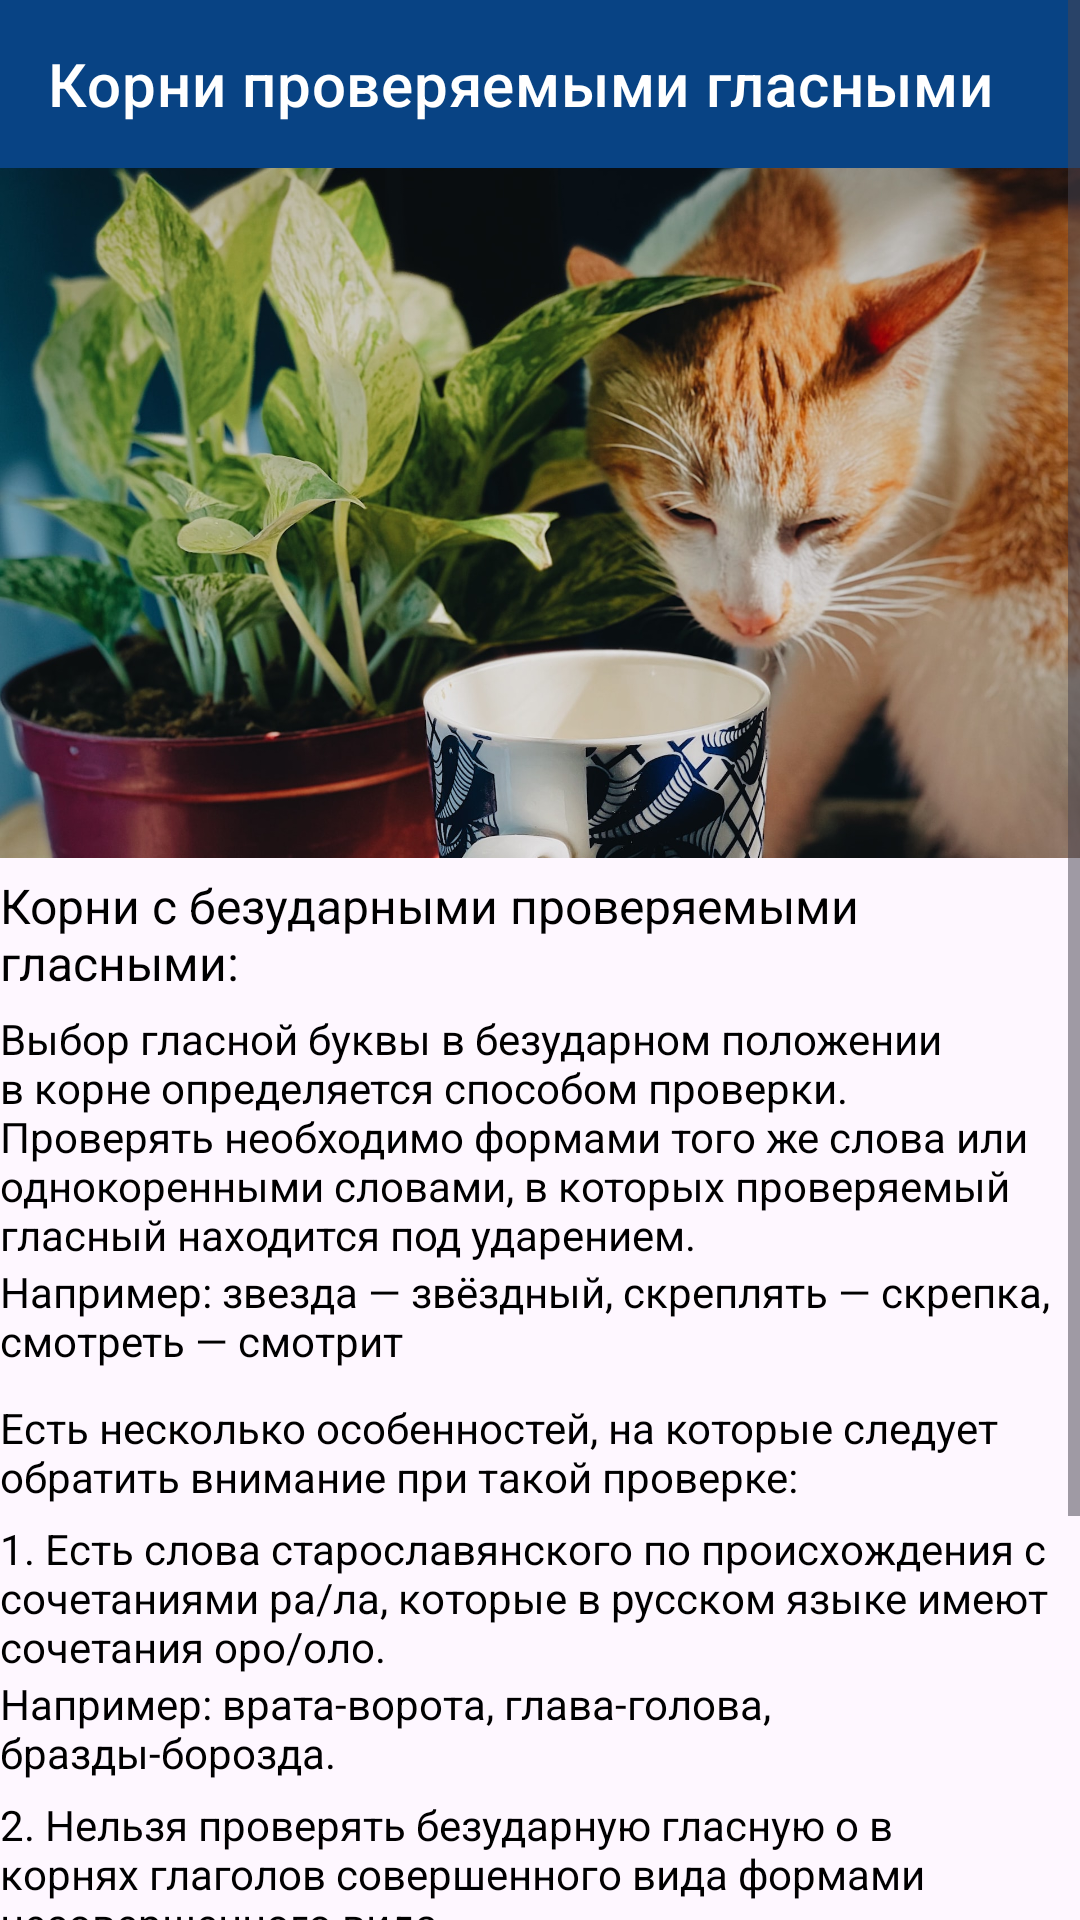

Reconstruct the res/layout file that produces this screen, plus the resources it refers to.
<!-- AndroidManifest.xml: application theme Theme.EgeRUssian -->
<!-- res/layout/fragment_roots.xml -->
<?xml version="1.0" encoding="utf-8"?>
<ScrollView xmlns:android="http://schemas.android.com/apk/res/android"
    xmlns:app="http://schemas.android.com/apk/res-auto"
    xmlns:tools="http://schemas.android.com/tools"
    android:layout_width="match_parent"
    android:layout_height="match_parent">

    <LinearLayout
        android:layout_width="match_parent"
        android:layout_height="match_parent"
        android:orientation="vertical">

        <com.google.android.material.appbar.MaterialToolbar
            android:id="@+id/toolbarRoots"
            style="@style/Widget.MaterialComponents.Toolbar.Primary"
            android:layout_width="match_parent"
            android:layout_height="wrap_content"
            app:title="Корни проверяемыми гласными" />

        <ImageView
            android:id="@+id/StyleImage"
            android:layout_width="match_parent"
            android:layout_height="230dp"
            android:src="@drawable/cat4"
            android:scaleType="centerCrop"
            android:layout_below="@id/toolbarLogin"/>


        <TextView
            android:layout_width="wrap_content"
            android:layout_height="wrap_content"
            android:layout_marginTop="5dp"
            android:text="Корни с безударными проверяемыми гласными:"
            android:textColor="@color/black"
            android:textSize="16sp" />

        <TextView
            android:layout_width="wrap_content"
            android:layout_height="wrap_content"
            android:layout_marginTop="5dp"
            android:text="Выбор гласной буквы в безударном положении в корне определяется способом проверки. Проверять необходимо формами того же слова или однокоренными словами, в которых проверяемый гласный находится под ударением."
            android:textColor="@color/black" />

        <TextView
            android:layout_width="wrap_content"
            android:layout_height="wrap_content"
            android:text="Например: звезда — звёздный, скреплять — скрепка, смотреть — смотрит"
            android:textColor="@color/black" />

        <TextView
            android:layout_width="wrap_content"
            android:layout_height="wrap_content"
            android:layout_marginTop="10dp"
            android:text="Есть несколько особенностей, на которые следует обратить внимание при такой проверке:"
            android:textColor="@color/black" />

        <TextView
            android:layout_width="wrap_content"
            android:layout_height="wrap_content"
            android:layout_marginTop="5dp"
            android:text="1. Есть слова старославянского по происхождения с сочетаниями ра/ла, которые в русском языке имеют сочетания оро/оло."
            android:textColor="@color/black" />

        <TextView
            android:layout_width="wrap_content"
            android:layout_height="wrap_content"
            android:text="Например: врата-ворота, глава-голова, бразды-борозда."
            android:textColor="@color/black" />

        <TextView
            android:layout_width="wrap_content"
            android:layout_height="wrap_content"
            android:layout_marginTop="5dp"
            android:text="2. Нельзя проверять безударную гласную о в корнях глаголов совершенного вида формами несовершенного вида."
            android:textColor="@color/black" />

        <TextView
            android:layout_width="wrap_content"
            android:layout_height="wrap_content"
            android:text="Например: затопить-топка (а не затапливать), опоздать — поздно (а не опаздывать), проглотить — глотка (а не проглатывать)."
            android:textColor="@color/black" />

        <TextView
            android:layout_width="wrap_content"
            android:layout_height="wrap_content"
            android:layout_marginTop="5dp"
            android:text="3. При выборе написания о или а в безударных глагольных корнях не следует использовать для проверки глаголы несовершенного вида с суффиксом -ыва-/-ива-."
            android:textColor="@color/black" />

        <TextView
            android:layout_width="wrap_content"
            android:layout_height="wrap_content"
            android:text="Например: бросать — бросить (а не набрасывать), топтать — топчет (а не вытаптывать) и т.п."
            android:textColor="@color/black" />


    </LinearLayout>

</ScrollView>
<!-- resources referenced by this layout -->
<resources>
  <color name="black">#FF000000</color>
  <!-- drawable cat4: jpg bitmap (drawable, 278762 bytes) -->
  <style name="Theme.EgeRUssian" parent="Theme.Material3.Light.NoActionBar">
          
          <item name="colorPrimary">@color/blue</item>
          <item name="colorPrimaryVariant">@color/blue_dark</item>
          <item name="colorOnPrimary">@color/white</item>
          
          <item name="colorSecondary">@color/teal_200</item>
          <item name="colorSecondaryVariant">@color/teal_700</item>
          <item name="colorOnSecondary">@color/black</item>
          
          <item name="android:statusBarColor">?attr/colorPrimaryVariant</item>
          
      </style>
  <color name="blue">#084384</color>
  <color name="blue_dark">#00244c</color>
  <color name="white">#FFFFFFFF</color>
  <color name="teal_200">#FF03DAC5</color>
  <color name="teal_700">#FF018786</color>
</resources>
